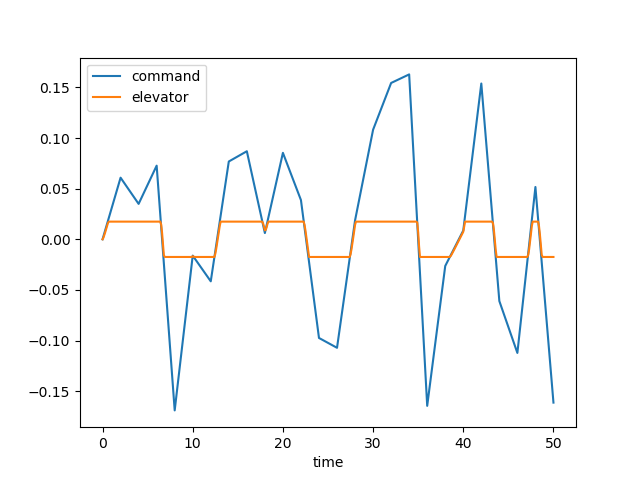

The table this chart was drawn from, first rows:
time, dec, de, u, w, q, theta, mode
0.0, 0.0, 0.0, 0.0, 0.0, 0.0, 0.0, 1.0
0.1, 0.003043, 0.001676, 0.0001689, -0.002348, -0.0001018, -3.289635969849769e-06, 1.0
0.2, 0.006086, 0.004216, 0.0009016, -0.01318, -0.0004321, -2.7797334041679278e-05, 1.0
0.3, 0.009129, 0.007074, 0.002548, -0.03821, -0.001004, -9.755021892488003e-05, 1.0
0.4, 0.01217, 0.01005, 0.005414, -0.08212, -0.00179, -0.0002355, 1.0
0.5, 0.01522, 0.01307, 0.00976, -0.1484, -0.002748, -0.000461, 1.0
0.6, 0.01826, 0.0161, 0.0158, -0.2393, -0.003834, -0.0007892, 1.0
0.7, 0.0213, 0.01745, 0.02359, -0.3546, -0.004927, -0.001229, 1.0
0.8, 0.02434, 0.01745, 0.03273, -0.4863, -0.005771, -0.001766, 1.0
0.9, 0.02739, 0.01745, 0.04294, -0.6278, -0.006361, -0.002374, 1.0
1.0, 0.03043, 0.01745, 0.054, -0.7733, -0.006718, -0.00303, 1.0
1.1, 0.03347, 0.01745, 0.06569, -0.9179, -0.006869, -0.003711, 1.0
1.2, 0.03652, 0.01745, 0.07781, -1.057, -0.006842, -0.004398, 1.0
1.3, 0.03956, 0.01745, 0.09019, -1.189, -0.006664, -0.005074, 1.0
1.4, 0.0426, 0.01745, 0.1027, -1.309, -0.006365, -0.005727, 1.0
1.5, 0.04565, 0.01745, 0.1151, -1.416, -0.005974, -0.006344, 1.0
1.6, 0.04869, 0.01745, 0.1275, -1.51, -0.005515, -0.006919, 1.0
1.7, 0.05173, 0.01745, 0.1396, -1.589, -0.005013, -0.007446, 1.0
1.8, 0.05478, 0.01745, 0.1515, -1.653, -0.00449, -0.007921, 1.0
1.9, 0.05782, 0.01745, 0.1631, -1.704, -0.003964, -0.008344, 1.0
2.0, 0.06086, 0.01745, 0.1744, -1.74, -0.003451, -0.008714, 1.0
2.1, 0.05957, 0.01745, 0.1854, -1.765, -0.002965, -0.009035, 1.0
2.2, 0.05827, 0.01745, 0.196, -1.778, -0.002516, -0.009309, 1.0
2.3, 0.05698, 0.01745, 0.2064, -1.782, -0.002111, -0.00954, 1.0
2.4, 0.05568, 0.01745, 0.2166, -1.777, -0.001755, -0.009733, 1.0
2.5, 0.05439, 0.01745, 0.2266, -1.765, -0.00145, -0.009892, 1.0
2.6, 0.0531, 0.01745, 0.2364, -1.748, -0.001199, -0.01002, 1.0
2.7, 0.0518, 0.01745, 0.2461, -1.727, -0.0009989, -0.01013, 1.0
2.8, 0.05051, 0.01745, 0.2557, -1.703, -0.0008485, -0.01023, 1.0
2.9, 0.04921, 0.01745, 0.2653, -1.677, -0.0007443, -0.01031, 1.0
3.0, 0.04792, 0.01745, 0.2749, -1.651, -0.000682, -0.01038, 1.0
3.1, 0.04663, 0.01745, 0.2845, -1.625, -0.0006567, -0.01044, 1.0
3.2, 0.04533, 0.01745, 0.2942, -1.6, -0.0006633, -0.01051, 1.0
3.3, 0.04404, 0.01745, 0.3041, -1.577, -0.0006964, -0.01058, 1.0
3.4, 0.04274, 0.01745, 0.3141, -1.556, -0.000751, -0.01065, 1.0
3.5, 0.04145, 0.01745, 0.3242, -1.537, -0.0008218, -0.01073, 1.0
3.6, 0.04015, 0.01745, 0.3346, -1.521, -0.0009041, -0.01081, 1.0
3.7, 0.03886, 0.01745, 0.3451, -1.508, -0.0009936, -0.01091, 1.0
3.8, 0.03757, 0.01745, 0.3558, -1.497, -0.001086, -0.01101, 1.0
3.9, 0.03627, 0.01745, 0.3668, -1.489, -0.001179, -0.01113, 1.0
4.0, 0.03498, 0.01745, 0.3779, -1.483, -0.001269, -0.01125, 1.0
4.1, 0.03687, 0.01745, 0.3893, -1.48, -0.001354, -0.01138, 1.0
4.2, 0.03875, 0.01745, 0.4008, -1.478, -0.001431, -0.01152, 1.0
4.3, 0.04064, 0.01745, 0.4126, -1.479, -0.0015, -0.01166, 1.0
4.4, 0.04253, 0.01745, 0.4246, -1.48, -0.001561, -0.01182, 1.0
4.5, 0.04442, 0.01745, 0.4367, -1.483, -0.001611, -0.01198, 1.0
4.6, 0.04631, 0.01745, 0.449, -1.487, -0.001652, -0.01214, 1.0
4.7, 0.04819, 0.01745, 0.4615, -1.492, -0.001683, -0.01231, 1.0
4.8, 0.05008, 0.01745, 0.4742, -1.497, -0.001705, -0.01248, 1.0
4.9, 0.05197, 0.01745, 0.487, -1.503, -0.001719, -0.01265, 1.0
5.0, 0.05386, 0.01745, 0.4999, -1.508, -0.001726, -0.01282, 1.0
5.1, 0.05574, 0.01745, 0.513, -1.514, -0.001725, -0.01299, 1.0
5.2, 0.05763, 0.01745, 0.5262, -1.519, -0.001719, -0.01316, 1.0
5.3, 0.05952, 0.01745, 0.5396, -1.524, -0.001708, -0.01334, 1.0
5.4, 0.06141, 0.01745, 0.553, -1.528, -0.001693, -0.01351, 1.0
5.5, 0.0633, 0.01745, 0.5666, -1.533, -0.001676, -0.01367, 1.0
5.6, 0.06518, 0.01745, 0.5803, -1.536, -0.001656, -0.01384, 1.0
5.7, 0.06707, 0.01745, 0.594, -1.539, -0.001635, -0.01401, 1.0
5.8, 0.06896, 0.01745, 0.6079, -1.542, -0.001614, -0.01417, 1.0
5.9, 0.07085, 0.01745, 0.6219, -1.544, -0.001592, -0.01433, 1.0
... 441 more rows
